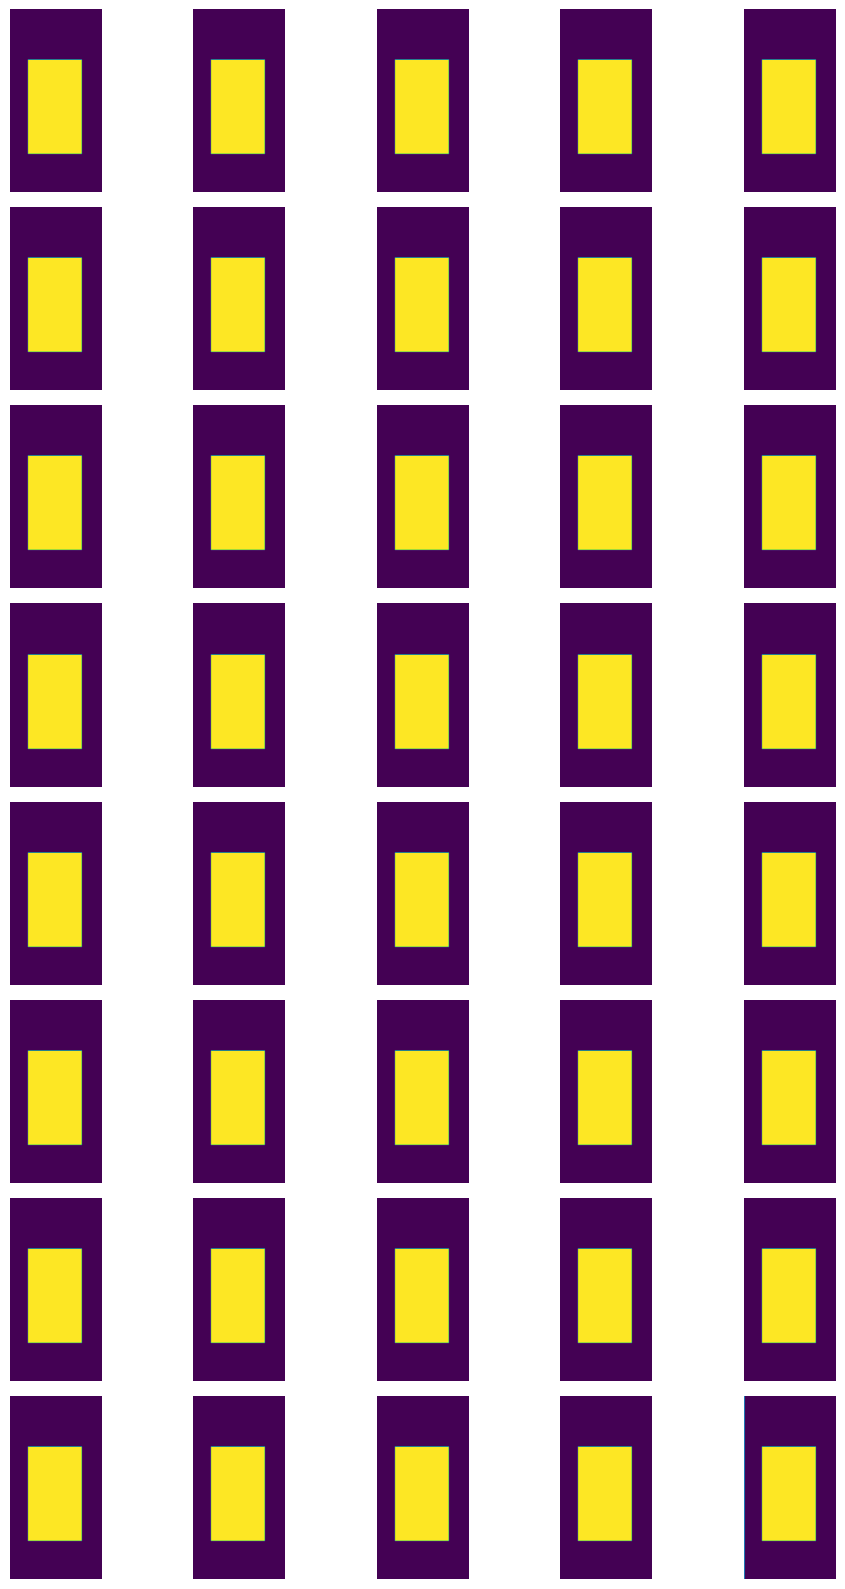

Write the Python code that produced this figure.
import numpy as np
from matplotlib import pyplot as plt

if __name__ == '__main__':
    identities = range(8)
    expressions = range(5)

    nrows, ncols = len(identities), len(expressions)

    rendered_head = np.zeros((1024, 512))
    rendered_head[287:812, 100: 400] = 1

    plt.figure(figsize=(10, 16))
    for i_identiy, identity in enumerate(identities):
        for i_expression, expression in enumerate(expressions):
            i_image = i_identiy * ncols + i_expression

            plt.subplot(nrows, ncols, i_image + 1)
            plt.imshow(rendered_head)
            plt.axis('off')

    # TODO: How to draw a line over everything? Maybe need a
    #   different plotting library?
    plt.axvline(1, ymin=0, ymax=100000)
    plt.tight_layout()
    plt.show()

